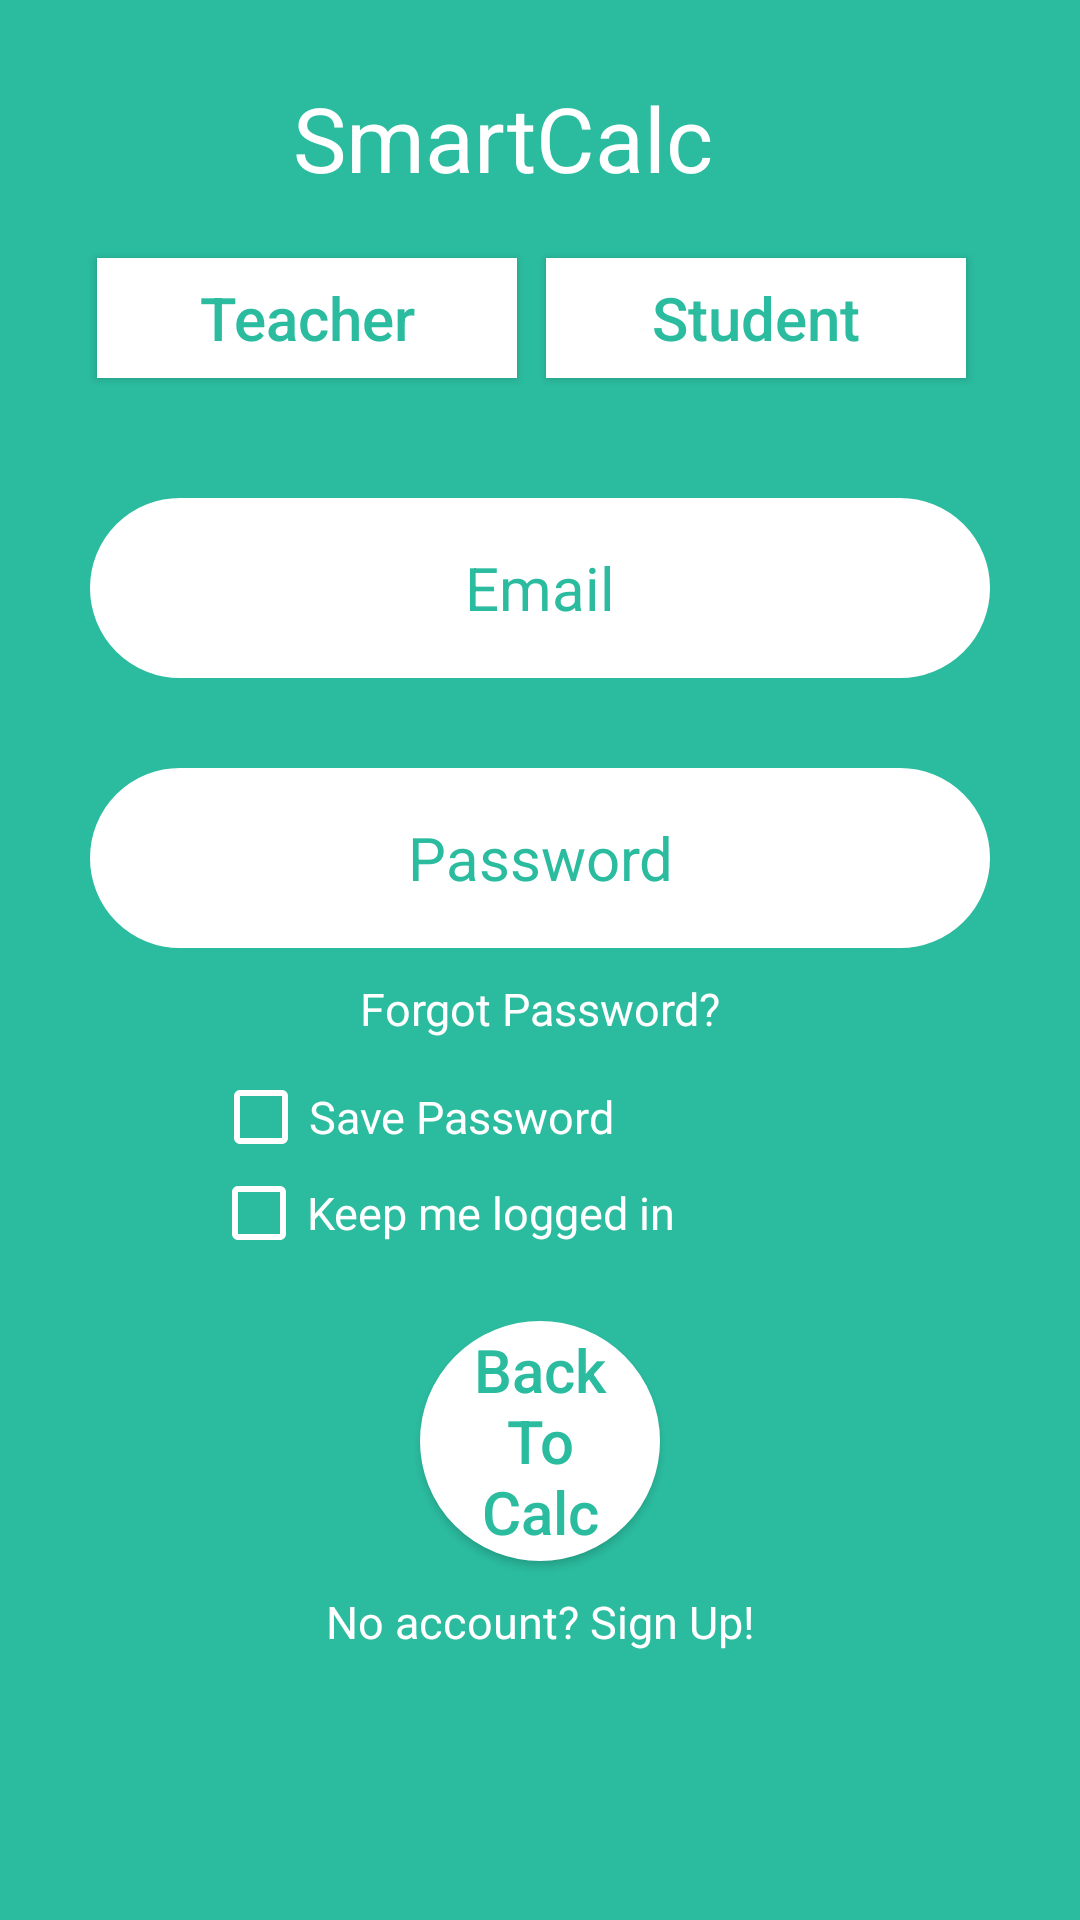

Here is an Android app screen rendered from its layout file. Give the layout XML and the strings, colors and styles it references.
<!-- AndroidManifest.xml: application theme AppTheme -->
<!-- res/layout/activity_login.xml -->
<?xml version="1.0" encoding="utf-8"?>
<android.support.constraint.ConstraintLayout xmlns:android="http://schemas.android.com/apk/res/android"
    xmlns:app="http://schemas.android.com/apk/res-auto"
    xmlns:tools="http://schemas.android.com/tools"
    android:layout_width="match_parent"
    android:layout_height="match_parent"
    android:background="@color/colorAccent"
    tools:context="com.student.smartcalcapp.LoginActivity">
    <android.support.constraint.Guideline
        android:layout_width="wrap_content"
        android:layout_height="wrap_content"
        android:id="@+id/guideline"
        android:orientation="horizontal"
        app:layout_constraintGuide_percent="0.04" />

    <TextView
        android:id="@+id/app_name"
        android:layout_width="wrap_content"
        android:layout_height="wrap_content"
        style="@style/TextStylePrimary.AppName"
        android:text="@string/app_name"
        app:layout_constraintBottom_toBottomOf="parent"
        app:layout_constraintLeft_toLeftOf="parent"
        app:layout_constraintRight_toRightOf="parent"
        app:layout_constraintTop_toBottomOf="@id/guideline"
        app:layout_constraintHorizontal_bias="0.445"
        app:layout_constraintVertical_bias="0.0" />

    <Button
        android:id="@+id/b_teacher"
        android:text="@string/teacher"
        style="@style/CustomButtonStyle"
        app:layout_constraintRight_toLeftOf="@+id/b_student"
        android:layout_marginRight="7dp"
       android:layout_marginTop="20dp"
        app:layout_constraintTop_toBottomOf="@+id/app_name"
        app:layout_constraintLeft_toLeftOf="@+id/et_email"
        app:layout_constraintHorizontal_bias="0.466" />

    <Button
        android:id="@+id/b_student"
        android:text="@string/student"
        style="@style/CustomButtonStyle"
        android:layout_marginRight="8dp"
        app:layout_constraintRight_toRightOf="@+id/et_email"
        android:layout_marginTop="20dp"
        app:layout_constraintTop_toBottomOf="@+id/app_name" />

    <EditText
        android:id="@+id/et_email"
        android:hint="@string/email"
        style="@style/EditTextBox"
        android:background="@drawable/edit_textbox_style"
        app:layout_constraintRight_toRightOf="parent"
        app:layout_constraintLeft_toLeftOf="parent"
        app:layout_constraintTop_toBottomOf="@+id/app_name"
        android:layout_marginTop="100dp"
        />
    <EditText
        android:id="@+id/et_password"
        android:hint="@string/password"
        style="@style/EditTextBox"
        android:background="@drawable/edit_textbox_style"
        app:layout_constraintRight_toRightOf="parent"
        app:layout_constraintLeft_toLeftOf="parent"
        app:layout_constraintTop_toBottomOf="@+id/et_email"
        android:layout_marginTop="30dp"
        />
    <TextView
        android:id="@+id/tv_forgot_password"
        android:text="@string/forgotpassword"
        style="@style/TextStylePrimary.ForgotPassword"
        app:layout_constraintTop_toBottomOf="@+id/et_password"
        android:layout_marginTop="10dp"/>
    <CheckBox
        android:id="@+id/cb_save_password"
        android:layout_width="wrap_content"
        android:layout_height="wrap_content"
        android:text="@string/savepassword"
        style="@style/TextStylePrimary.SavePassword"
        android:buttonTint="@color/colorPrimary"
        app:layout_constraintTop_toBottomOf="@+id/tv_forgot_password"
        android:layout_marginTop="10dp"
        android:layout_marginRight="8dp"
        app:layout_constraintRight_toRightOf="parent"
        android:layout_marginLeft="8dp"
        app:layout_constraintLeft_toLeftOf="parent"
        app:layout_constraintHorizontal_bias="0.3" />
    <CheckBox
        android:id="@+id/cd_keepme_logged"
        android:layout_width="wrap_content"
        android:layout_height="wrap_content"
        android:text="@string/keepmeloggedin"
        style="@style/TextStylePrimary.SavePassword"
        android:buttonTint="@color/colorPrimary"
        app:layout_constraintTop_toBottomOf="@+id/cb_save_password"
        app:layout_constraintRight_toRightOf="parent"
        android:layout_marginLeft="8dp"
        app:layout_constraintLeft_toLeftOf="parent"
        app:layout_constraintHorizontal_bias="0.316" />

    <Button
        android:id="@+id/b_backto_calc"
        android:layout_width="80dp"
        android:layout_height="80dp"
        style="@style/CustomButtonStyle"
        android:text="@string/back_to_calc"
        android:background="@drawable/button_style"
        app:layout_constraintTop_toBottomOf="@+id/cd_keepme_logged"
        android:layout_marginRight="8dp"
        app:layout_constraintRight_toRightOf="parent"
        android:layout_marginLeft="8dp"
        app:layout_constraintLeft_toLeftOf="parent"
        android:layout_marginTop="20dp"/>

    <TextView
        android:id="@+id/tv_sigup"
        android:text="@string/signup"
        style="@style/TextStylePrimary.ForgotPassword"
        app:layout_constraintTop_toBottomOf="@+id/b_backto_calc"
        android:layout_marginTop="10dp"/>
</android.support.constraint.ConstraintLayout>
<!-- resources referenced by this layout -->
<resources>
  <color name="colorAccent">#2BBC9F</color>
  <color name="colorPrimary">#FFFFFF</color>
  <!-- drawable button_style (drawable) -->
  <?xml version="1.0" encoding="utf-8"?>
  <selector xmlns:android="http://schemas.android.com/apk/res/android">
      <item>
          <shape>
              <solid android:color="@android:color/white"/>
              <stroke android:color="@android:color/white" android:width="0.5dp"/>
              <padding android:left="10dp" android:right="10dp"/>
  
            <corners
                  android:bottomRightRadius="100dp"
                  android:bottomLeftRadius="100dp"
                  android:topLeftRadius="100dp"
                  android:topRightRadius="100dp"/>
          </shape>
      </item>
  
  </selector>
  <!-- drawable edit_textbox_style (drawable) -->
  <?xml version="1.0" encoding="utf-8"?>
  <selector xmlns:android="http://schemas.android.com/apk/res/android">
      <item>
          <shape>
              <solid android:color="@android:color/white"/>
              <stroke android:color="@android:color/white" android:width="0.5dp"/>
              <padding android:left="10dp" android:right="10dp"/>
              <corners
                  android:bottomRightRadius="30dp"
                  android:bottomLeftRadius="30dp"
                  android:topLeftRadius="30dp"
                  android:topRightRadius="30dp"/>
          </shape>
      </item>
  
  </selector>
  <string name="app_name">SmartCalc</string>
  <string name="back_to_calc">Back To Calc</string>
  <string name="email">Email</string>
  <string name="forgotpassword">Forgot Password?</string>
  <string name="keepmeloggedin">Keep me logged in</string>
  <string name="password">Password</string>
  <string name="savepassword">Save Password</string>
  <string name="signup">No account? Sign Up!</string>
  <string name="student">Student</string>
  <string name="teacher">Teacher</string>
  <style name="CustomButtonStyle">
          <item name="android:layout_width">140dp</item>
          <item name="android:layout_height">40dp</item>
          <item name="android:textSize">20sp</item>
          <item name="android:textColor">@color/colorAccent</item>
          <item name="android:background">@color/colorPrimary</item>
          <item name="android:textAllCaps">false</item>
          <item name="android:gravity">center</item>
      </style>
  <style name="EditTextBox">
          <item name="android:layout_width">300dp</item>
          <item name="android:layout_height">60dp</item>
          <item name="android:textColorHint">@color/colorAccent</item>
          <item name="android:gravity">center</item>
          <item name="android:textSize">20sp</item>
      </style>
  <style name="TextStylePrimary.AppName">
          <item name="android:layout_width">match_parent</item>
          <item name="android:layout_height">wrap_content</item>
          <item name="android:textSize">30sp</item>
      </style>
  <style name="TextStylePrimary.ForgotPassword">
          <item name="android:layout_width">match_parent</item>
          <item name="android:layout_height">wrap_content</item>
          <item name="android:gravity">center</item>
          <item name="android:textSize">15sp</item>
      </style>
  <style name="TextStylePrimary.SavePassword">
          <item name="android:layout_width">match_parent</item>
          <item name="android:layout_height">wrap_content</item>
          <item name="android:gravity">center</item>
          <item name="android:textSize">15sp</item>
      </style>
  <style name="AppTheme" parent="Theme.AppCompat.Light.NoActionBar">
          
          <item name="colorPrimary">@color/colorPrimary</item>
          <item name="colorPrimaryDark">@color/colorPrimaryDark</item>
          <item name="colorAccent">@color/colorAccent</item>
      </style>
  <color name="colorPrimaryDark">#1d806d</color>
</resources>
